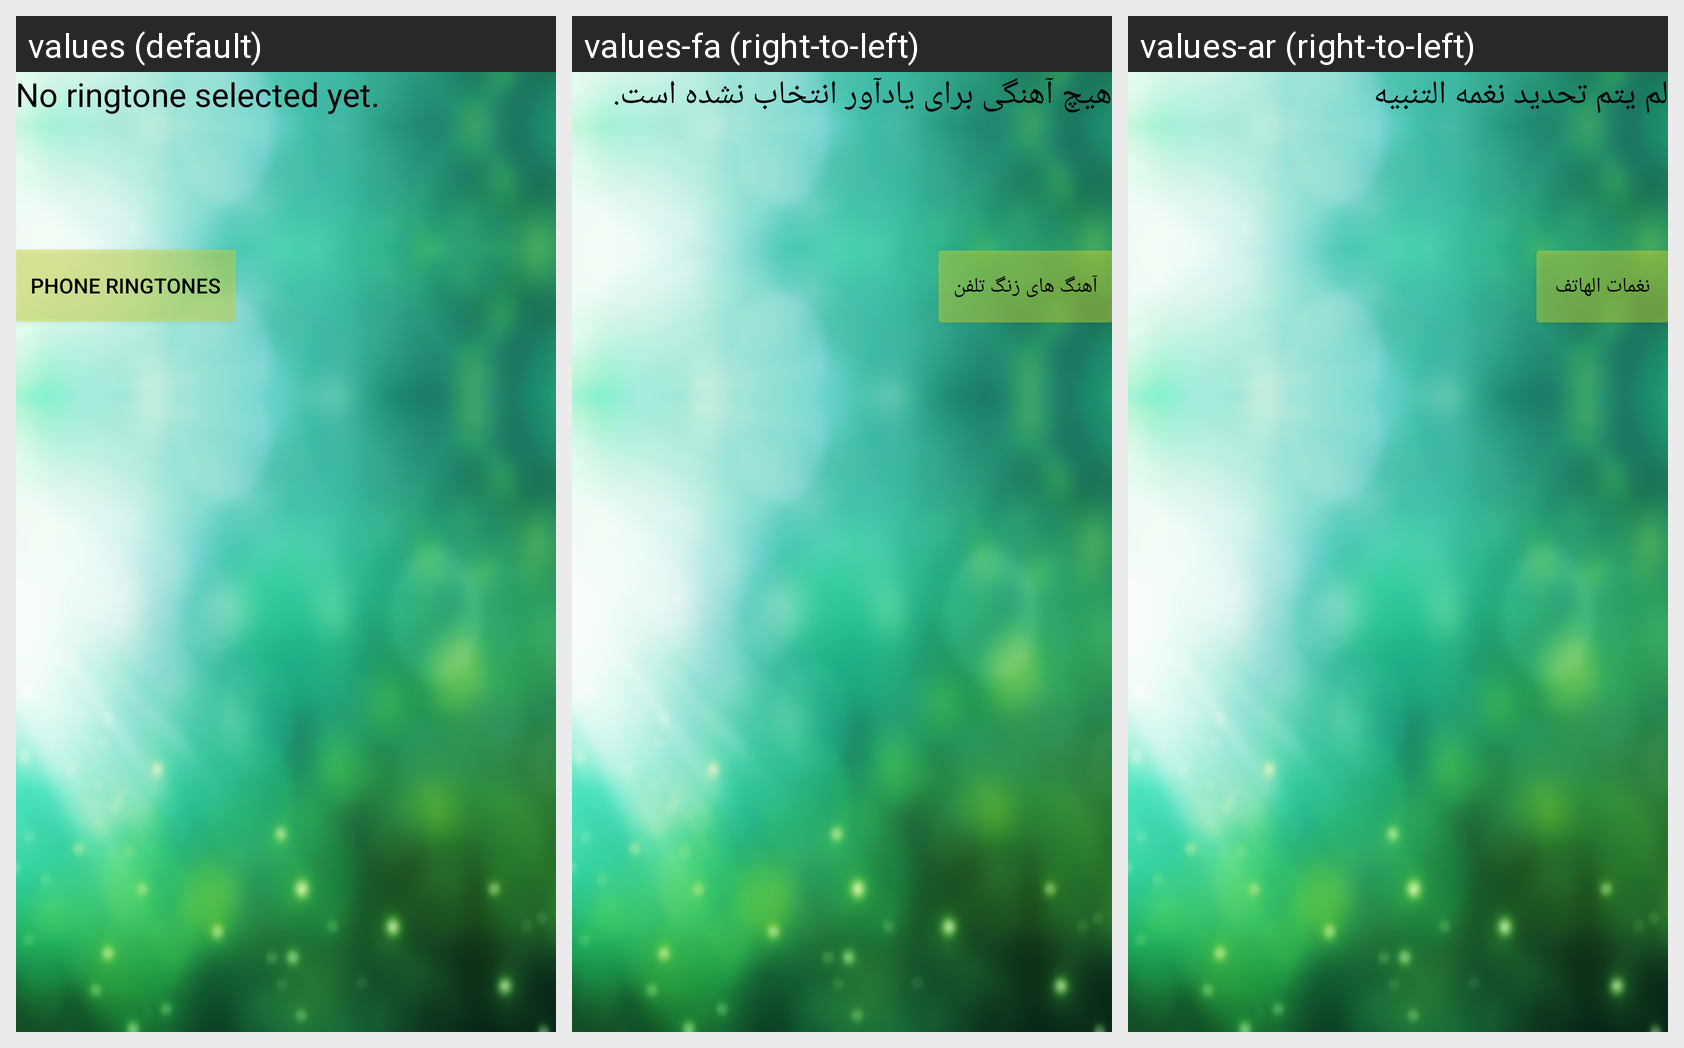

The Android screen above is rendered under several locales of the same app. Produce the string resources it draws, with the default and per-locale values.
Android screen res/layout/content_sound_selection.xml rendered under 3 locales, left to right: values (default), values-fa (right-to-left), values-ar (right-to-left). Device: Nexus 5 (rendered at 1080×1920; each locale shown at half size, 540×960, under a caption strip naming it); theme AppTheme.
Strings drawn on this screen, with the default value and each locale's value (text and hints the layout hard-codes, and strings that could not be matched under every locale, appear in the picture but are not listed):

NoRingtone
  values: No ringtone selected yet.
  values-fa: هیچ آهنگی برای یادآور انتخاب نشده است.
  values-ar: لم يتم تحديد نغمه التنبيه

changeRingtone
  values: Phone ringtones
  values-fa: آهنگ های زنگ تلفن
  values-ar: نغمات الهاتف
